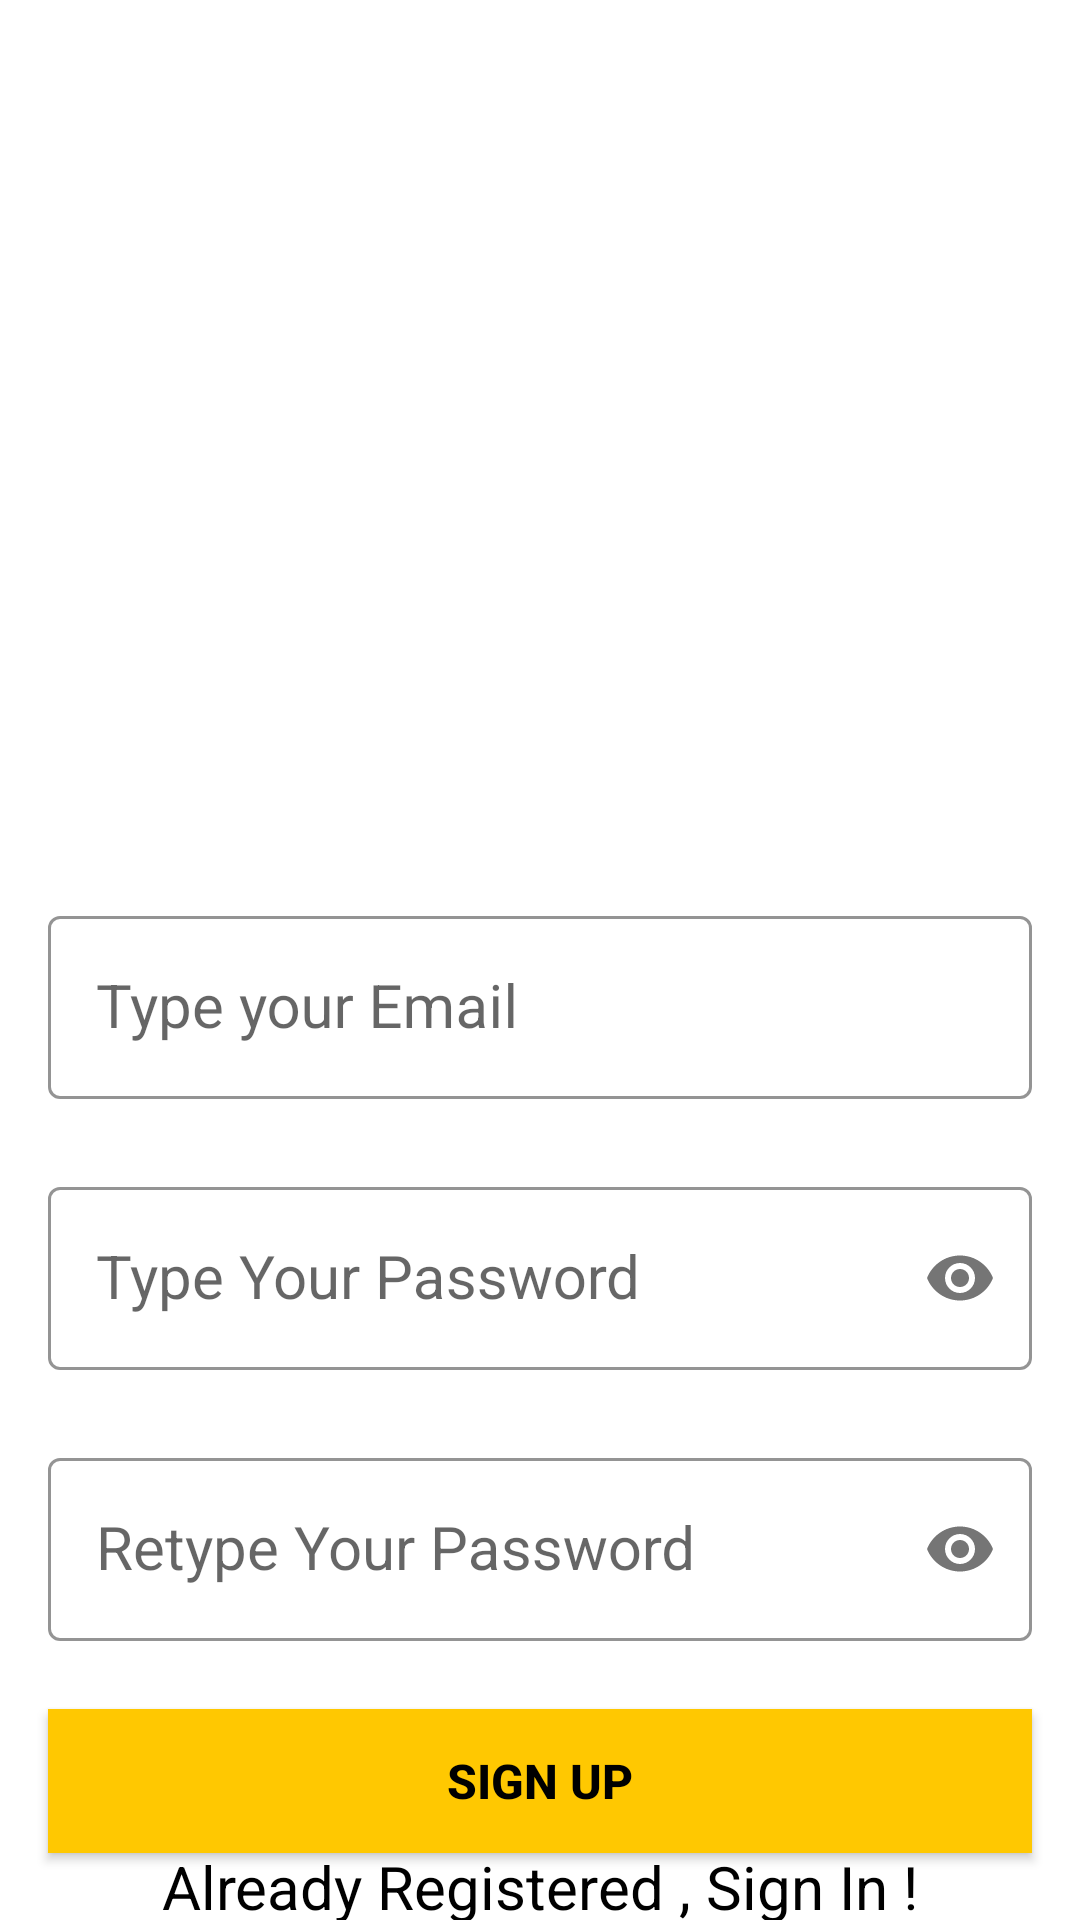

Here is an Android app screen rendered from its layout file. Give the layout XML and the strings, colors and styles it references.
<!-- AndroidManifest.xml: application theme Theme.LoginAndSignUp -->
<!-- res/layout/activity_signup.xml -->
<?xml version="1.0" encoding="utf-8"?>
<androidx.constraintlayout.widget.ConstraintLayout xmlns:android="http://schemas.android.com/apk/res/android"
    xmlns:app="http://schemas.android.com/apk/res-auto"
    xmlns:tools="http://schemas.android.com/tools"
    android:layout_width="match_parent"
    android:layout_height="match_parent"
    android:background="@drawable/signup_screen"
    tools:context=".SignUpActivity">

    <com.google.android.material.textfield.TextInputLayout
        android:id="@+id/emailLayout"
        style="@style/LoginTextInputOuterFieldStyle"
        android:layout_width="match_parent"
        android:layout_height="wrap_content"
        android:layout_marginHorizontal="16dp"
        android:layout_marginTop="300dp"
        app:boxStrokeColor="@color/yellow"
        app:hintTextColor="@color/yellow"
        app:layout_constraintEnd_toEndOf="parent"
        app:layout_constraintHorizontal_bias="0.5"
        app:layout_constraintStart_toStartOf="parent"
        app:layout_constraintTop_toTopOf="parent">

        <com.google.android.material.textfield.TextInputEditText
            android:id="@+id/txtEmail"
            style="@style/LoginTextInputInnerFieldStyle"
            android:layout_width="match_parent"
            android:layout_height="match_parent"
            android:hint="Type your Email"
            android:inputType="textEmailAddress" />

    </com.google.android.material.textfield.TextInputLayout>

    <com.google.android.material.textfield.TextInputLayout
        android:id="@+id/passwordLayout"
        style="@style/LoginTextInputOuterFieldStyle"
        android:layout_width="match_parent"
        android:layout_height="wrap_content"
        android:layout_marginHorizontal="16dp"
        android:layout_marginTop="24dp"
        app:boxStrokeColor="@color/yellow"
        app:hintTextColor="@color/yellow"
        app:layout_constraintEnd_toEndOf="parent"
        app:layout_constraintHorizontal_bias="0.5"
        app:layout_constraintStart_toStartOf="parent"
        app:layout_constraintTop_toBottomOf="@id/emailLayout"
        app:passwordToggleEnabled="true">

        <com.google.android.material.textfield.TextInputEditText
            android:id="@+id/txtPassword"
            style="@style/LoginTextInputInnerFieldStyle"
            android:layout_width="match_parent"
            android:layout_height="match_parent"
            android:hint="Type Your Password"
            android:inputType="textPassword" />
    </com.google.android.material.textfield.TextInputLayout>

    <com.google.android.material.textfield.TextInputLayout
        android:id="@+id/confirmPasswordLayout"
        style="@style/LoginTextInputOuterFieldStyle"
        android:layout_width="match_parent"
        android:layout_height="wrap_content"
        android:layout_marginHorizontal="16dp"
        android:layout_marginTop="24dp"
        app:boxStrokeColor="@color/yellow"
        app:hintTextColor="@color/yellow"
        app:layout_constraintEnd_toEndOf="parent"
        app:layout_constraintHorizontal_bias="0.5"
        app:layout_constraintStart_toStartOf="parent"
        app:layout_constraintTop_toBottomOf="@id/passwordLayout"
        app:passwordToggleEnabled="true">

        <com.google.android.material.textfield.TextInputEditText
            android:id="@+id/txtCpassword"
            style="@style/LoginTextInputInnerFieldStyle"
            android:layout_width="match_parent"
            android:layout_height="match_parent"
            android:hint="Retype Your Password"
            android:inputType="textPassword" />
    </com.google.android.material.textfield.TextInputLayout>

    <androidx.appcompat.widget.AppCompatButton
        android:id="@+id/btnSignUp"
        android:layout_width="0dp"
        android:layout_height="wrap_content"
        android:layout_marginHorizontal="16dp"
        android:height="40dp"
        android:background="@color/yellow"
        android:gravity="center"
        android:text="Sign Up"
        android:textColor="@color/black"
        android:textSize="16sp"
        android:textStyle="bold"
        app:layout_constraintBottom_toBottomOf="parent"
        app:layout_constraintEnd_toEndOf="parent"
        app:layout_constraintHorizontal_bias="0.5"
        app:layout_constraintStart_toStartOf="parent"
        app:layout_constraintTop_toBottomOf="@+id/confirmPasswordLayout" />

    <TextView
        android:id="@+id/txtSignIn"
        android:layout_width="wrap_content"
        android:layout_height="wrap_content"
        android:text="Already Registered , Sign In !"
        android:textColor="@color/black"
        android:textSize="20dp"
        app:layout_constraintBottom_toBottomOf="parent"
        app:layout_constraintEnd_toEndOf="parent"
        app:layout_constraintStart_toStartOf="parent"
        app:layout_constraintTop_toBottomOf="@+id/btnSignUp"
        app:layout_constraintVertical_bias="0.527" />
</androidx.constraintlayout.widget.ConstraintLayout>
<!-- resources referenced by this layout -->
<resources>
  <color name="black">#FF000000</color>
  <color name="yellow">#FFC801</color>
  <style name="LoginTextInputInnerFieldStyle" parent="Widget.MaterialComponents.TextInputLayout.OutlinedBox">
          <item name="android:layout_width">match_parent</item>
          <item name="android:layout_height">wrap_content</item>
          <item name="android:textColor">@color/black</item>
          <item name="android:textColorHint">@color/black</item>
          <item name="android:maxLines">1</item>
          <item name="android:textSize">20sp</item>
          <item name="android:singleLine">true</item>
      </style>
  <style name="LoginTextInputOuterFieldStyle" parent="Widget.MaterialComponents.TextInputLayout.OutlinedBox">
          <item name="android:layout_width">match_parent</item>
          <item name="android:layout_height">wrap_content</item>
          <item name="android:layout_marginTop">15dp</item>
          <item name="android:textSize">20sp</item>
          <item name="android:layout_marginBottom">15dp</item>
      </style>
  <style name="Theme.LoginAndSignUp" parent="Theme.MaterialComponents.DayNight.NoActionBar">
           <item name="colorPrimary">@color/purple_500</item>
          <item name="colorPrimaryVariant">@color/purple_700</item>
          <item name="colorOnPrimary">@color/white</item>
           <item name="colorSecondary">@color/teal_200</item>
          <item name="colorSecondaryVariant">@color/teal_700</item>
          <item name="colorOnSecondary">@color/black</item>
           <item name="android:statusBarColor" tools:targetApi="l">@color/yellow</item>
       </style>
  <color name="purple_500">#FF6200EE</color>
  <color name="purple_700">#FF3700B3</color>
  <color name="white">#FFFFFFFF</color>
  <color name="teal_200">#FF03DAC5</color>
  <color name="teal_700">#FF018786</color>
</resources>
